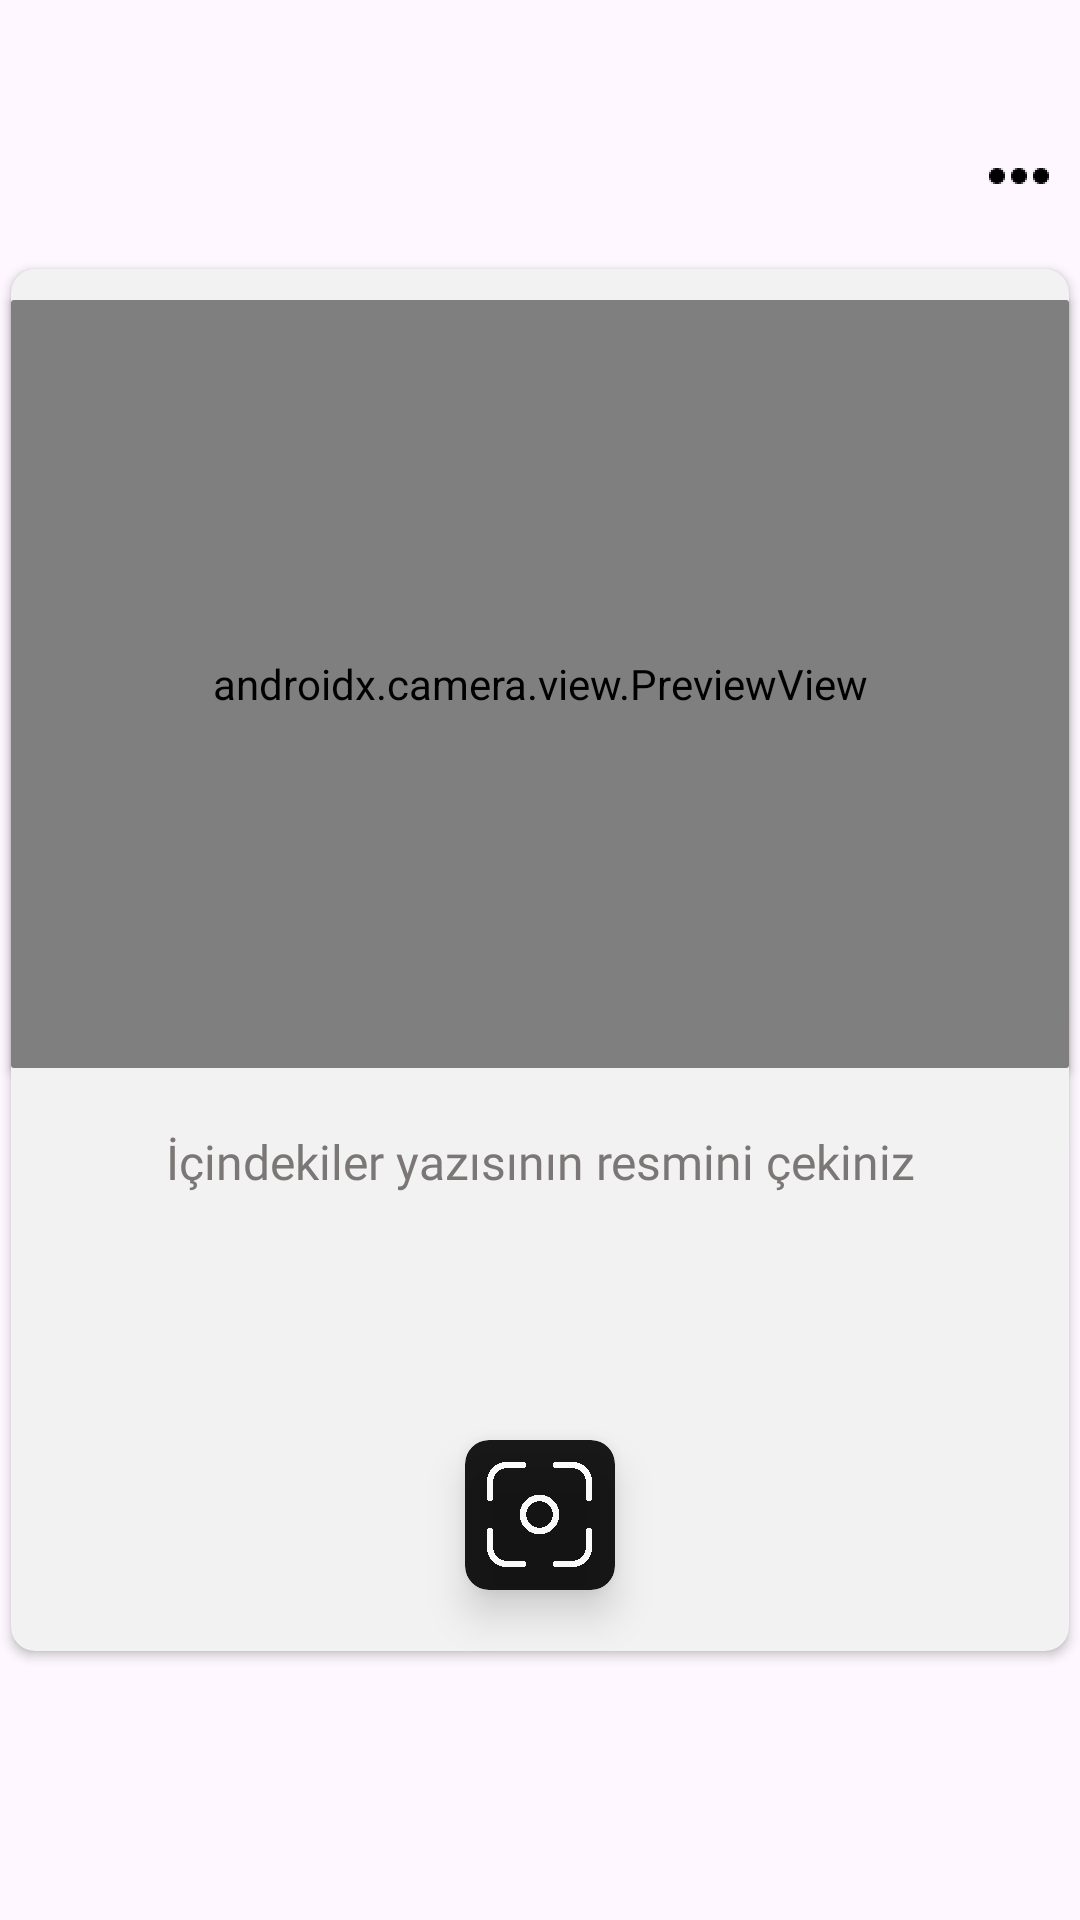

The Android layout XML behind this screen, and the referenced resources:
<!-- AndroidManifest.xml: application theme Theme.NetFood -->
<!-- res/layout/activity_main.xml -->
<?xml version="1.0" encoding="utf-8"?>
<androidx.constraintlayout.widget.ConstraintLayout
    xmlns:android="http://schemas.android.com/apk/res/android"
    xmlns:app="http://schemas.android.com/apk/res-auto"
    xmlns:tools="http://schemas.android.com/tools"
    android:id="@+id/main"
    android:layout_width="match_parent"
    android:layout_height="match_parent"
    android:background="@drawable/bckgrd_white1"
    tools:context=".MainActivity">

    <View
        android:id="@+id/dots"
        android:layout_width="20dp"
        android:layout_height="20dp"
        app:layout_constraintTop_toTopOf="parent"
        app:layout_constraintStart_toStartOf="parent"
        app:layout_constraintEnd_toEndOf="parent"
        app:layout_constraintBottom_toTopOf="@+id/backgroundCard"
        app:layout_constraintHorizontal_bias="0.97"
        app:layout_constraintVertical_bias="0.7"
        android:background="@drawable/dots1"/>

    <androidx.cardview.widget.CardView
        android:id="@+id/backgroundCard"
        android:layout_width="0dp"
        android:layout_height="0dp"
        app:layout_constraintHeight_percent="0.72"
        app:layout_constraintWidth_percent="0.98"
        app:cardBackgroundColor="#F2F2F2"
        app:cardCornerRadius="8dp"
        app:cardElevation="2dp"
        app:layout_constraintBottom_toBottomOf="parent"
        app:layout_constraintEnd_toEndOf="parent"
        app:layout_constraintTop_toTopOf="parent"
        app:layout_constraintStart_toStartOf="parent">
    </androidx.cardview.widget.CardView>

    <androidx.cardview.widget.CardView
        android:id="@+id/previewCard"
        android:layout_width="0dp"
        android:layout_height="0dp"
        app:layout_constraintHeight_percent="0.4"
        app:layout_constraintWidth_percent="0.98"
        app:cardBackgroundColor="#F2F2F2"
        app:cardCornerRadius="1dp"
        app:cardElevation="2dp"
        app:layout_constraintVertical_bias="0.05"
        app:layout_constraintBottom_toBottomOf="@+id/backgroundCard"
        app:layout_constraintEnd_toEndOf="@+id/backgroundCard"
        app:layout_constraintTop_toTopOf="@+id/backgroundCard"
        app:layout_constraintStart_toStartOf="@+id/backgroundCard">

        
        <androidx.camera.view.PreviewView
            android:id="@+id/previewView"
            android:layout_width="match_parent"
            android:layout_height="match_parent"
            android:foregroundGravity="center" />

    </androidx.cardview.widget.CardView>

    <ImageView
        android:id="@+id/capturedImageView"
        android:layout_width="0dp"
        android:layout_height="0dp"
        app:layout_constraintHeight_percent="0.4"
        app:layout_constraintWidth_percent="1"
        app:layout_constraintTop_toTopOf="@+id/previewCard"
        app:layout_constraintEnd_toEndOf="@+id/previewCard"
        app:layout_constraintStart_toStartOf="@+id/previewCard"
        app:layout_constraintBottom_toBottomOf="@+id/previewCard"
        android:visibility="gone"
        android:scaleType="centerCrop"
        android:translationZ="100dp"
        tools:ignore="ContentDescription" />

    <TextView
        android:id="@+id/packageWritingsText"
        android:layout_width="wrap_content"
        android:layout_height="wrap_content"
        android:layout_gravity="center"
        android:fontFamily="@font/poppins"
        android:gravity="center"
        android:text="İçindekiler yazısının resmini çekiniz"
        android:textColor="#7C7777"
        android:textSize="16sp"
        android:translationZ="101dp"
        app:layout_constraintBottom_toTopOf="@+id/cameraCard"
        app:layout_constraintEnd_toEndOf="@+id/backgroundCard"
        app:layout_constraintStart_toStartOf="@+id/backgroundCard"
        app:layout_constraintTop_toBottomOf="@+id/previewCard"
        app:layout_constraintVertical_bias="0.2"
        tools:ignore="HardcodedText,TextContrastCheck" />

    <androidx.cardview.widget.CardView
        android:layout_width="50dp"
        android:layout_height="50dp"
        android:id="@+id/cameraCard"
        app:cardBackgroundColor="#000000"
        android:alpha="0.9"
        app:layout_constraintBottom_toBottomOf="@+id/backgroundCard"
        app:layout_constraintEnd_toEndOf="@+id/backgroundCard"
        app:layout_constraintHorizontal_bias="0.5"
        app:layout_constraintStart_toStartOf="@+id/backgroundCard"
        app:layout_constraintTop_toTopOf="@+id/backgroundCard"
        app:layout_constraintVertical_bias="0.95"
        app:cardCornerRadius="8dp"
        app:cardElevation="8dp">

        <ImageView
            android:id="@+id/captureButton"
            android:layout_width="35dp"
            android:layout_height="35dp"
            android:background="@drawable/focus_white1_1"
            app:layout_constraintBottom_toBottomOf="@+id/cameraCard"
            app:layout_constraintEnd_toEndOf="@+id/cameraCard"
            app:layout_constraintStart_toStartOf="@+id/cameraCard"
            app:layout_constraintTop_toTopOf="@+id/cameraCard"
            android:layout_gravity="center"
            tools:ignore="ContentDescription,HardcodedText,ImageContrastCheck" />
        <ImageView
            android:id="@+id/retakeButton"
            android:layout_width="35dp"
            android:layout_height="35dp"
            android:background="@drawable/focus_white2_1"
            app:layout_constraintBottom_toBottomOf="@+id/cameraCard"
            app:layout_constraintEnd_toEndOf="@+id/cameraCard"
            app:layout_constraintStart_toStartOf="@+id/cameraCard"
            app:layout_constraintTop_toTopOf="@+id/cameraCard"
            android:layout_gravity="center"
            android:visibility="gone"
            tools:ignore="ContentDescription,HardcodedText,ImageContrastCheck" />
    </androidx.cardview.widget.CardView>

    <TextView
        android:id="@+id/recognizedTextView"
        android:layout_width="match_parent"
        android:layout_height="wrap_content"
        android:text="Tanınan metin burada görünecek"
        android:padding="16dp"
        android:textSize="16sp"
        app:layout_constraintTop_toTopOf="parent"
        app:layout_constraintEnd_toEndOf="parent"
        app:layout_constraintBottom_toBottomOf="parent"
        app:layout_constraintHorizontal_bias="0.5"
        app:layout_constraintStart_toStartOf="parent"
        app:layout_constraintVertical_bias="0.7"
        tools:ignore="HardcodedText"
        android:visibility="gone" />

    <FrameLayout
        android:id="@+id/adContainerView"
        android:layout_width="match_parent"
        android:layout_height="wrap_content"
        android:layout_marginBottom="20dp"
        app:layout_constraintBottom_toBottomOf="parent"
        app:layout_constraintEnd_toEndOf="parent"
        app:layout_constraintHorizontal_bias="1.0"
        app:layout_constraintStart_toStartOf="parent"
        app:layout_constraintTop_toTopOf="parent"
        app:layout_constraintVertical_bias="0.957" />

    <androidx.cardview.widget.CardView
        android:layout_width="0dp"
        app:layout_constraintWidth_percent="0.9"
        android:layout_height="0dp"
        app:layout_constraintHeight_percent="0.8"
        app:cardCornerRadius="8dp"
        android:id="@+id/resultsCard"
        app:cardBackgroundColor="#F2F2F2"
        android:visibility="gone"
        app:layout_constraintTop_toTopOf="parent"
        app:layout_constraintEnd_toEndOf="parent"
        app:layout_constraintStart_toStartOf="parent"
        app:layout_constraintBottom_toBottomOf="parent"
        app:layout_constraintVertical_bias="0.35"
        app:cardElevation="8dp">

        <androidx.constraintlayout.widget.ConstraintLayout
            android:layout_width="match_parent"
            android:layout_height="match_parent">


            <ScrollView
                android:id="@+id/resultsScrollView"
                android:layout_width="match_parent"
                android:layout_height="0dp"
                app:layout_constraintTop_toTopOf="parent"
                app:layout_constraintStart_toStartOf="parent"
                app:layout_constraintEnd_toEndOf="parent"
                app:layout_constraintBottom_toTopOf="@id/closeButtonCard">

                <LinearLayout
                    android:layout_width="match_parent"
                    android:layout_height="wrap_content"
                    android:orientation="vertical"
                    android:padding="16dp">

                    <TextView
                        android:id="@+id/sonuclarText"
                        android:layout_width="match_parent"
                        android:layout_height="wrap_content"
                        android:text="SONUÇLAR"
                        android:textSize="16sp"
                        android:textColor="@android:color/black"
                        android:gravity="center"
                        android:padding="8dp"
                        tools:ignore="HardcodedText" />
                    <View
                        android:layout_width="wrap_content"
                        android:layout_height="1dp"
                        app:layout_constraintTop_toTopOf="parent"
                        app:layout_constraintStart_toStartOf="parent"
                        app:layout_constraintEnd_toEndOf="parent"
                        android:background="#C5C3C3"/>

                    <TextView
                        android:id="@+id/resultsText"
                        android:layout_width="match_parent"
                        android:layout_height="wrap_content"
                        android:text="SONUÇLAR"
                        android:textSize="16sp"
                        android:textColor="@android:color/black"
                        android:gravity="center"
                        android:padding="8dp"
                        tools:ignore="HardcodedText" />

                </LinearLayout>
            </ScrollView>

            <TextView
                android:id="@+id/closeButtonCard"
                android:layout_width="match_parent"
                android:layout_height="wrap_content"
                android:layout_marginBottom="20dp"
                android:text="Geri"
                android:textSize="18sp"
                android:gravity="center"
                android:textColor="#944FB1"
                app:layout_constraintBottom_toBottomOf="parent"
                app:layout_constraintStart_toStartOf="parent"
                app:layout_constraintEnd_toEndOf="parent"
                tools:ignore="HardcodedText,VisualLintButtonSize" />

        </androidx.constraintlayout.widget.ConstraintLayout>
    </androidx.cardview.widget.CardView>

</androidx.constraintlayout.widget.ConstraintLayout>
<!-- resources referenced by this layout -->
<resources>
  <!-- drawable dots1: png bitmap (drawable-xxxhdpi, 893 bytes) -->
  <!-- drawable focus_white1_1: png bitmap (drawable-xxxhdpi, 109143 bytes) -->
  <!-- drawable focus_white2_1: png bitmap (drawable-xxxhdpi, 110671 bytes) -->
  <style name="Theme.NetFood" parent="Base.Theme.NetFood" />
  <style name="Base.Theme.NetFood" parent="Theme.Material3.DayNight.NoActionBar">
          
          
      </style>
</resources>
